3-way image classification set "paddy-leaf-disease" from GitHub (Ashiqul-CSE/paddy-leaf-disease); label vocabulary: brown spot, leaf blast, leaf smut.

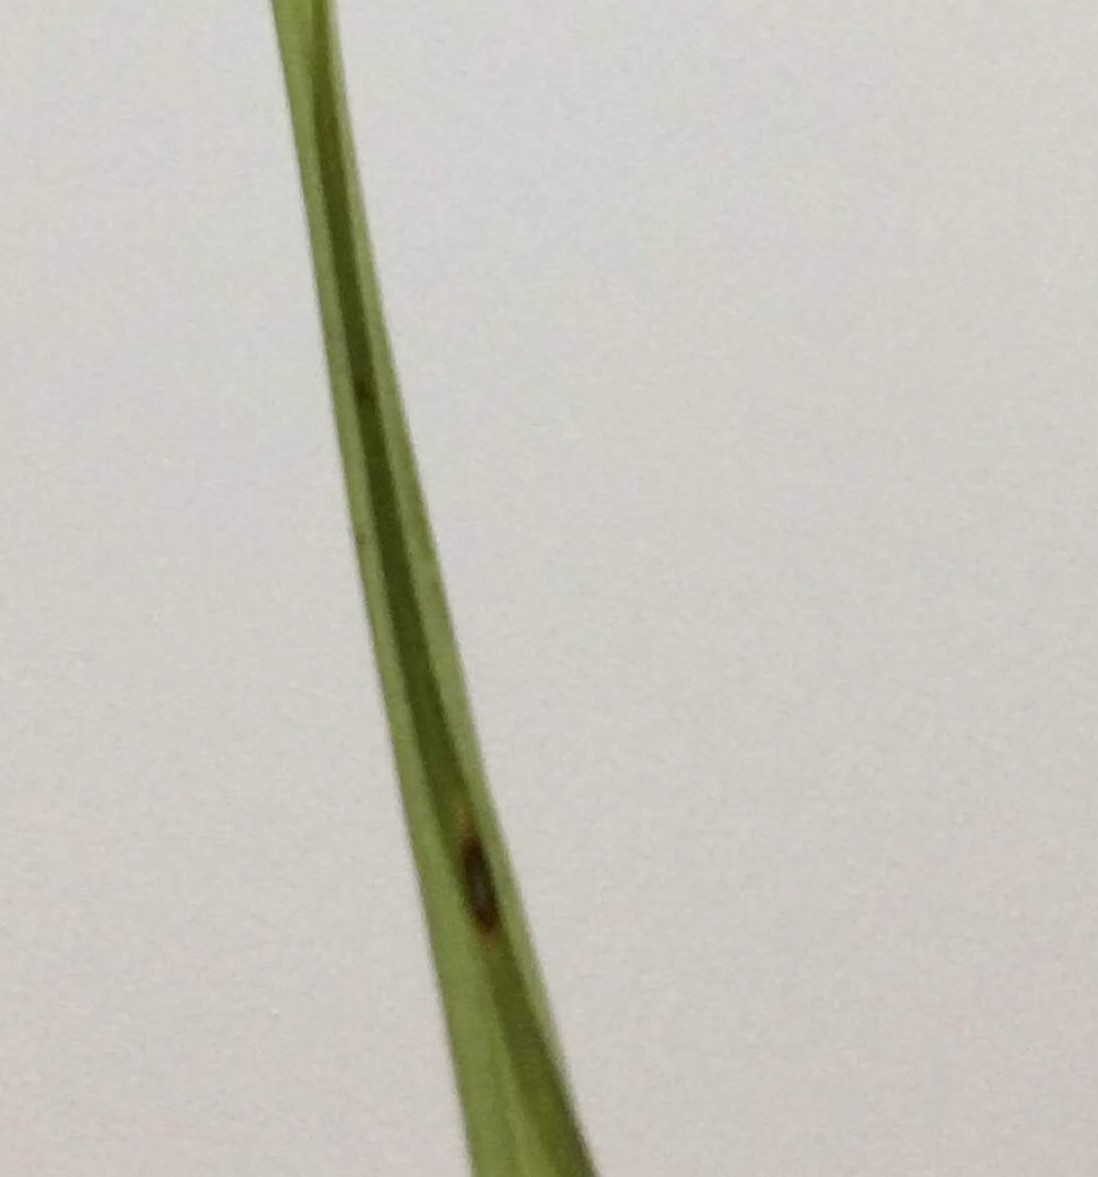
Label: leaf blast

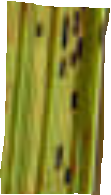
Label: leaf smut

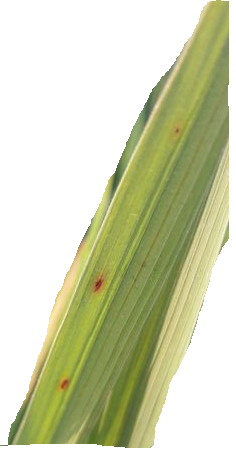
Label: brown spot

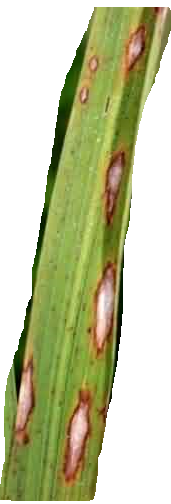
Label: leaf blast

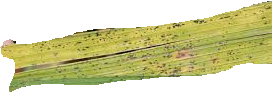
Label: leaf smut

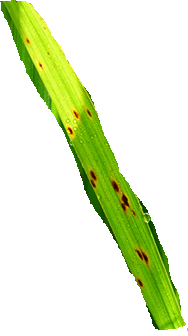
Label: brown spot
